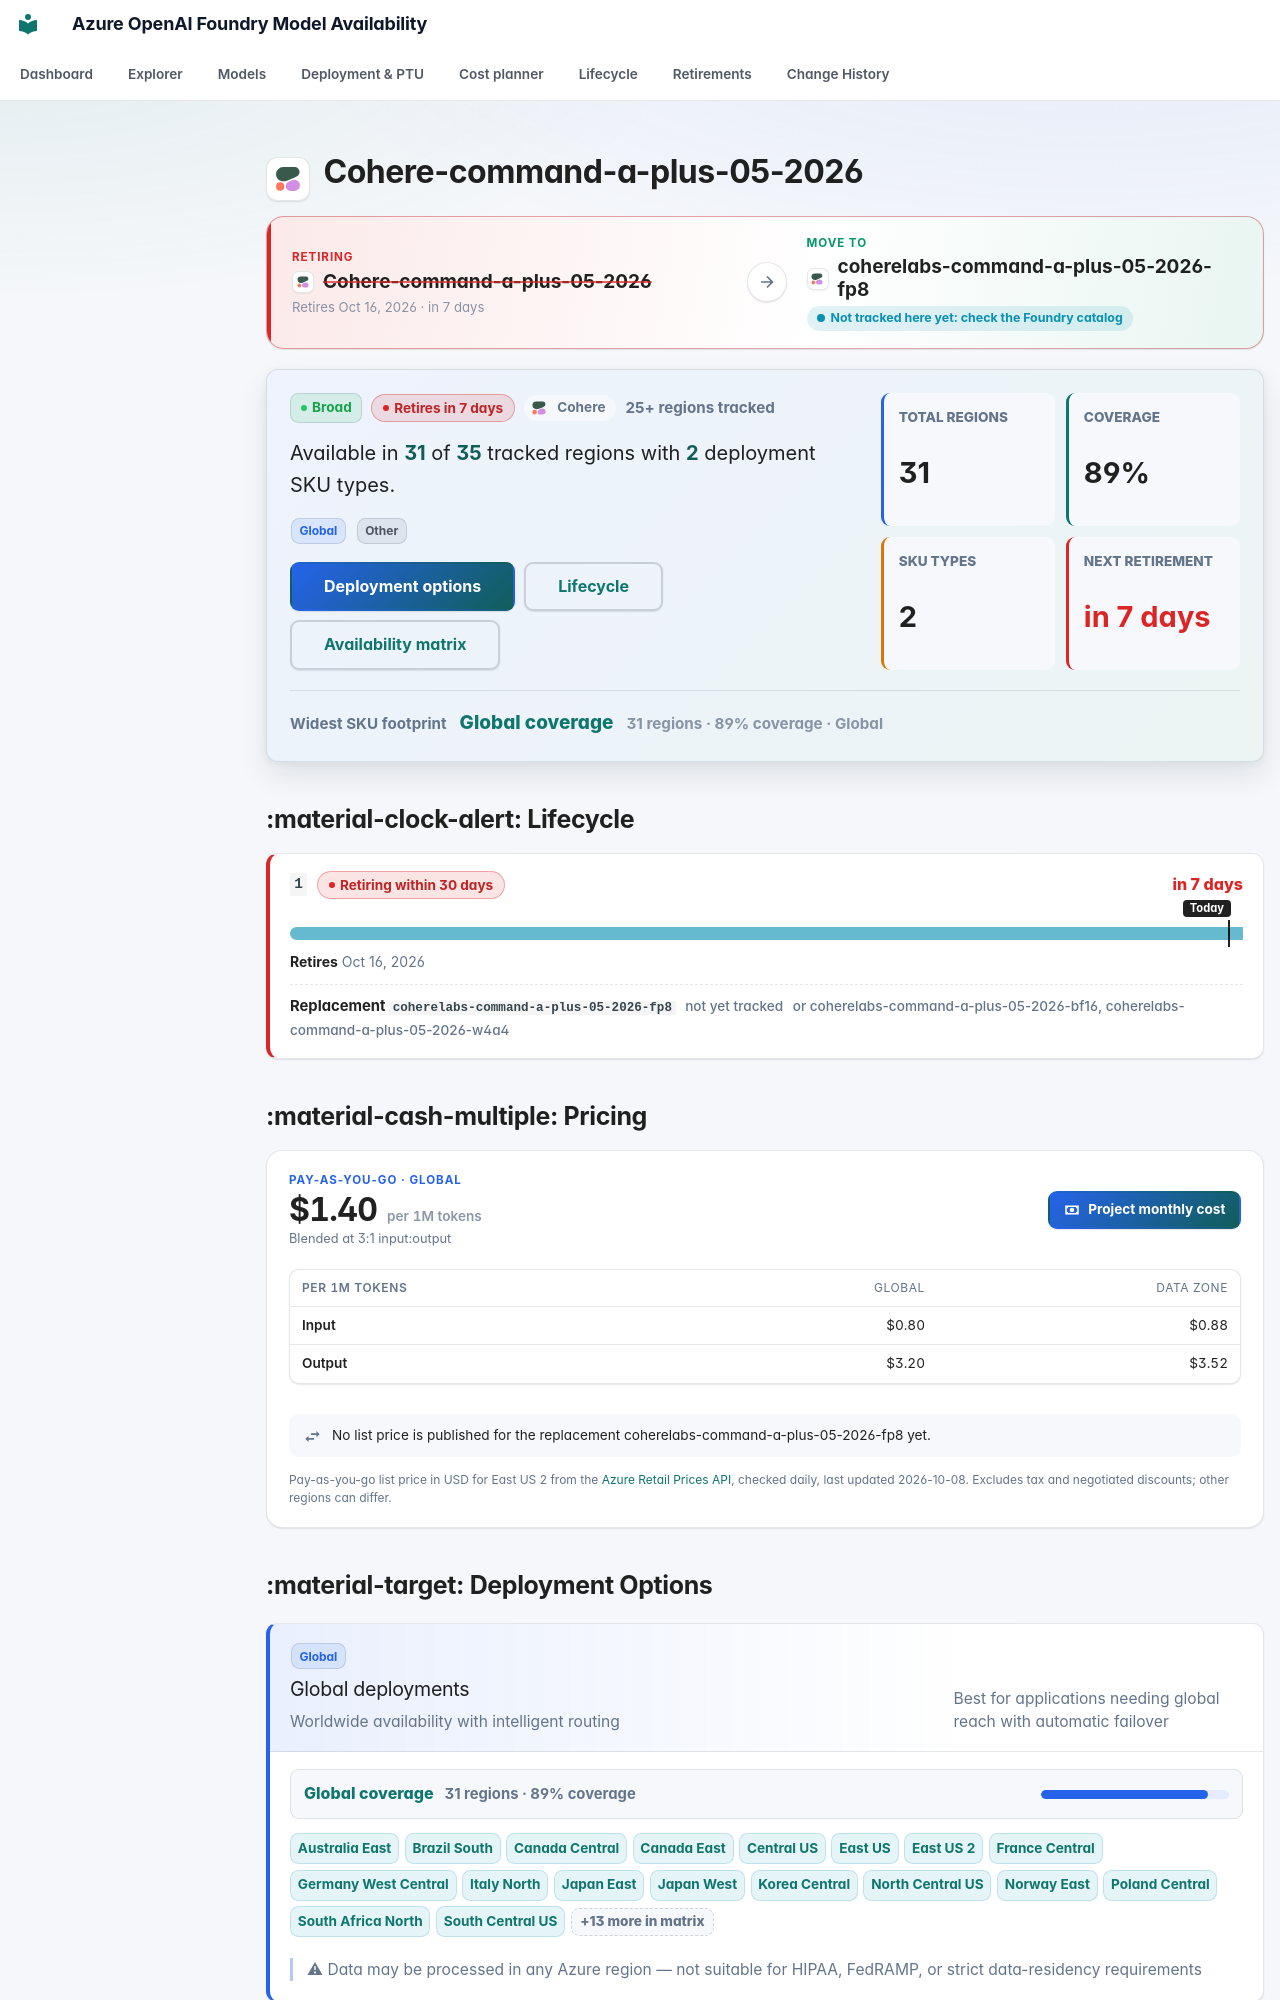

repository: JinLee794/foundry-model-availability-notifications · page: models/cohere-command-a-plus-05-2026/index.html · generator: mkdocs

# <span class="pv pv--cohere pv--xl" aria-hidden="true" title="Cohere"></span> Cohere-command-a-plus-05-2026

<div class="swap swap--danger" aria-label="Replacement model">
    <div class="swap__side swap__side--from">
        <span class="swap__eyebrow">Retiring</span>
        <span class="swap__model"><span class="pv pv--cohere pv--sm" aria-hidden="true" title="Cohere"></span><b>Cohere-command-a-plus-05-2026</b></span>
        <small>Retires Oct 16, 2026 · in 7 days</small>
    </div>
    <span class="swap__arrow" aria-hidden="true"><svg class="fm-icon" viewBox="0 0 24 24" aria-hidden="true"><path d="M5 11h11.17l-4.88-4.88L12.7 4.7 20 12l-7.3 7.3-1.41-1.42L16.17 13H5z"/></svg></span>
    <div class="swap__side swap__side--to">
        <span class="swap__eyebrow">Move to</span>
        <span class="swap__model"><span class="swap__plain"><span class="pv pv--cohere pv--sm" aria-hidden="true" title="Cohere"></span><b>coherelabs-command-a-plus-05-2026-fp8</b></span></span>
        <span class="swap__pills"><span class="swap__fit swap__fit--info">Not tracked here yet: check the Foundry catalog</span></span>
    </div>
    
</div>

<div class="model-profile" aria-label="Model availability profile">
    <div class="model-profile__main">
        <div class="model-profile__badges">
            <span class="badge badge-broad">Broad</span>
            <span class="lc-badge lc-badge--danger" tabindex="0" data-tip-title="Retiring within 30 days" data-tip="This version is switched off on its retirement date; after that every request returns 410 Gone. Standard deployments may be auto-upgraded to the replacement — provisioned (PTU) deployments are not. Next retirement: Oct 16, 2026 (version 1). Replacement: coherelabs-command-a-plus-05-2026-fp8. Move traffic to the replacement now.">Retires in 7 days</span>
            <span class="model-profile__family"><span class="pv pv--cohere pv--sm" aria-hidden="true" title="Cohere"></span>Cohere</span>
            <span class="model-profile__coverage-note">25+ regions tracked</span>
        </div>
        <p class="model-profile__lead">Available in <strong>31</strong> of <strong>35</strong> tracked regions with <strong>2</strong> deployment SKU types.</p>
        <div class="model-profile__chips" aria-label="Deployment categories"><span class="sku-badge sku-global" data-tooltip="Worldwide availability with intelligent routing | Best for applications needing global reach with automatic failover | ⚠ Data may be processed in any Azure region — not suitable for HIPAA, FedRAMP, or strict data-residency requirements">Global</span> <span class="sku-badge sku-other">Other</span></div>
        <div class="model-profile__actions">
            <a class="md-button md-button--primary" href="#deployment-options">Deployment options</a>
            <a class="md-button" href="#lifecycle">Lifecycle</a>
            <a class="md-button" href="#full-availability-matrix">Availability matrix</a>
        </div>
    </div>
    <div class="model-profile__metrics" aria-label="Model availability metrics">
    <div class="model-metric">
        <span>Total regions</span>
        <strong>31</strong>
    </div>
    <div class="model-metric">
        <span>Coverage</span>
        <strong>89%</strong>
    </div>
    <div class="model-metric">
        <span>SKU types</span>
        <strong>2</strong>
    </div>
    <div class="model-metric model-metric--danger">
        <span>Next retirement</span>
        <strong>in 7 days</strong>
    </div>
</div>
    <div class="model-profile__insight">
        <span>Widest SKU footprint</span>
        <strong><a href="../../explorer/#t=gs">Global coverage</a></strong>
        <small>31 regions · 89% coverage · Global</small>
    </div>
</div>
## :material-clock-alert: Lifecycle

<div class="lc-versions">
<div class="lc-version lc-version--danger">
    <div class="lc-version__head">
        <code>1</code>
        <span class="lc-badge lc-badge--danger" tabindex="0" data-tip-title="Retiring within 30 days" data-tip="This version is switched off on its retirement date; after that every request returns 410 Gone. Standard deployments may be auto-upgraded to the replacement — provisioned (PTU) deployments are not. Move traffic to the replacement now.">Retiring within 30 days</span>
        <span class="lc-version__countdown lc-version__countdown--danger">in 7 days</span>
    </div>
    <div class="lc-bar" aria-hidden="true"><span class="lc-seg lc-seg--preview" style="left:0;width:100.00%"></span><span class="lc-today lc-today--end" style="left:98.54%"><em>Today</em></span></div>
    <div class="lc-version__dates"><span><b>Retires</b> Oct 16, 2026</span></div>
    <div class="lc-version__replacement">Replacement <code>coherelabs-command-a-plus-05-2026-fp8</code> <span>not yet tracked</span> <span>or coherelabs-command-a-plus-05-2026-bf16, coherelabs-command-a-plus-05-2026-w4a4</span></div>
</div>
</div>



## :material-cash-multiple: Pricing

<div class="price-card">
    <div class="price-card__head">
        <div class="price-card__hero">
            <span class="price-card__eyebrow">Pay-as-you-go · Global</span>
            <strong>$1.40<small> per 1M tokens</small></strong>
            <span class="price-card__note">Blended at 3:1 input:output</span>
        </div>
        <a class="md-button md-button--primary" href="../../cost/?m=cohere-command-a-plus-05-2026"><svg class="fm-icon" viewBox="0 0 24 24" aria-hidden="true"><path d="M3 6h18v12H3zm9 3a3 3 0 1 1 0 6 3 3 0 0 1 0-6M7 8a2 2 0 0 1-2 2v4a2 2 0 0 1 2 2h10a2 2 0 0 1 2-2v-4a2 2 0 0 1-2-2z"/></svg> Project monthly cost</a>
    </div>
    <div class="table-responsive"><table class="price-table">
        <thead><tr><th>Per 1M tokens</th><th>Global</th><th>Data Zone</th></tr></thead>
        <tbody><tr><th scope="row">Input</th><td>$0.80</td><td>$0.88</td></tr><tr><th scope="row">Output</th><td>$3.20</td><td>$3.52</td></tr></tbody>
    </table></div>
    <p class="price-card__swap"><svg class="fm-icon" viewBox="0 0 24 24" aria-hidden="true"><path d="m21 9-4-4v3h-7v2h7v3M7 11l-4 4 4 4v-3h7v-2H7z"/></svg><span>No list price is published for the replacement coherelabs-command-a-plus-05-2026-fp8 yet.</span></p>
    
    <p class="price-card__foot">Pay-as-you-go list price in USD for East US 2 from the <a href="https://learn.microsoft.com/rest/api/cost-management/retail-prices/azure-retail-prices">Azure Retail Prices API</a>, checked daily, last updated 2026-10-08. Excludes tax and negotiated discounts; other regions can differ.</p>
</div>
